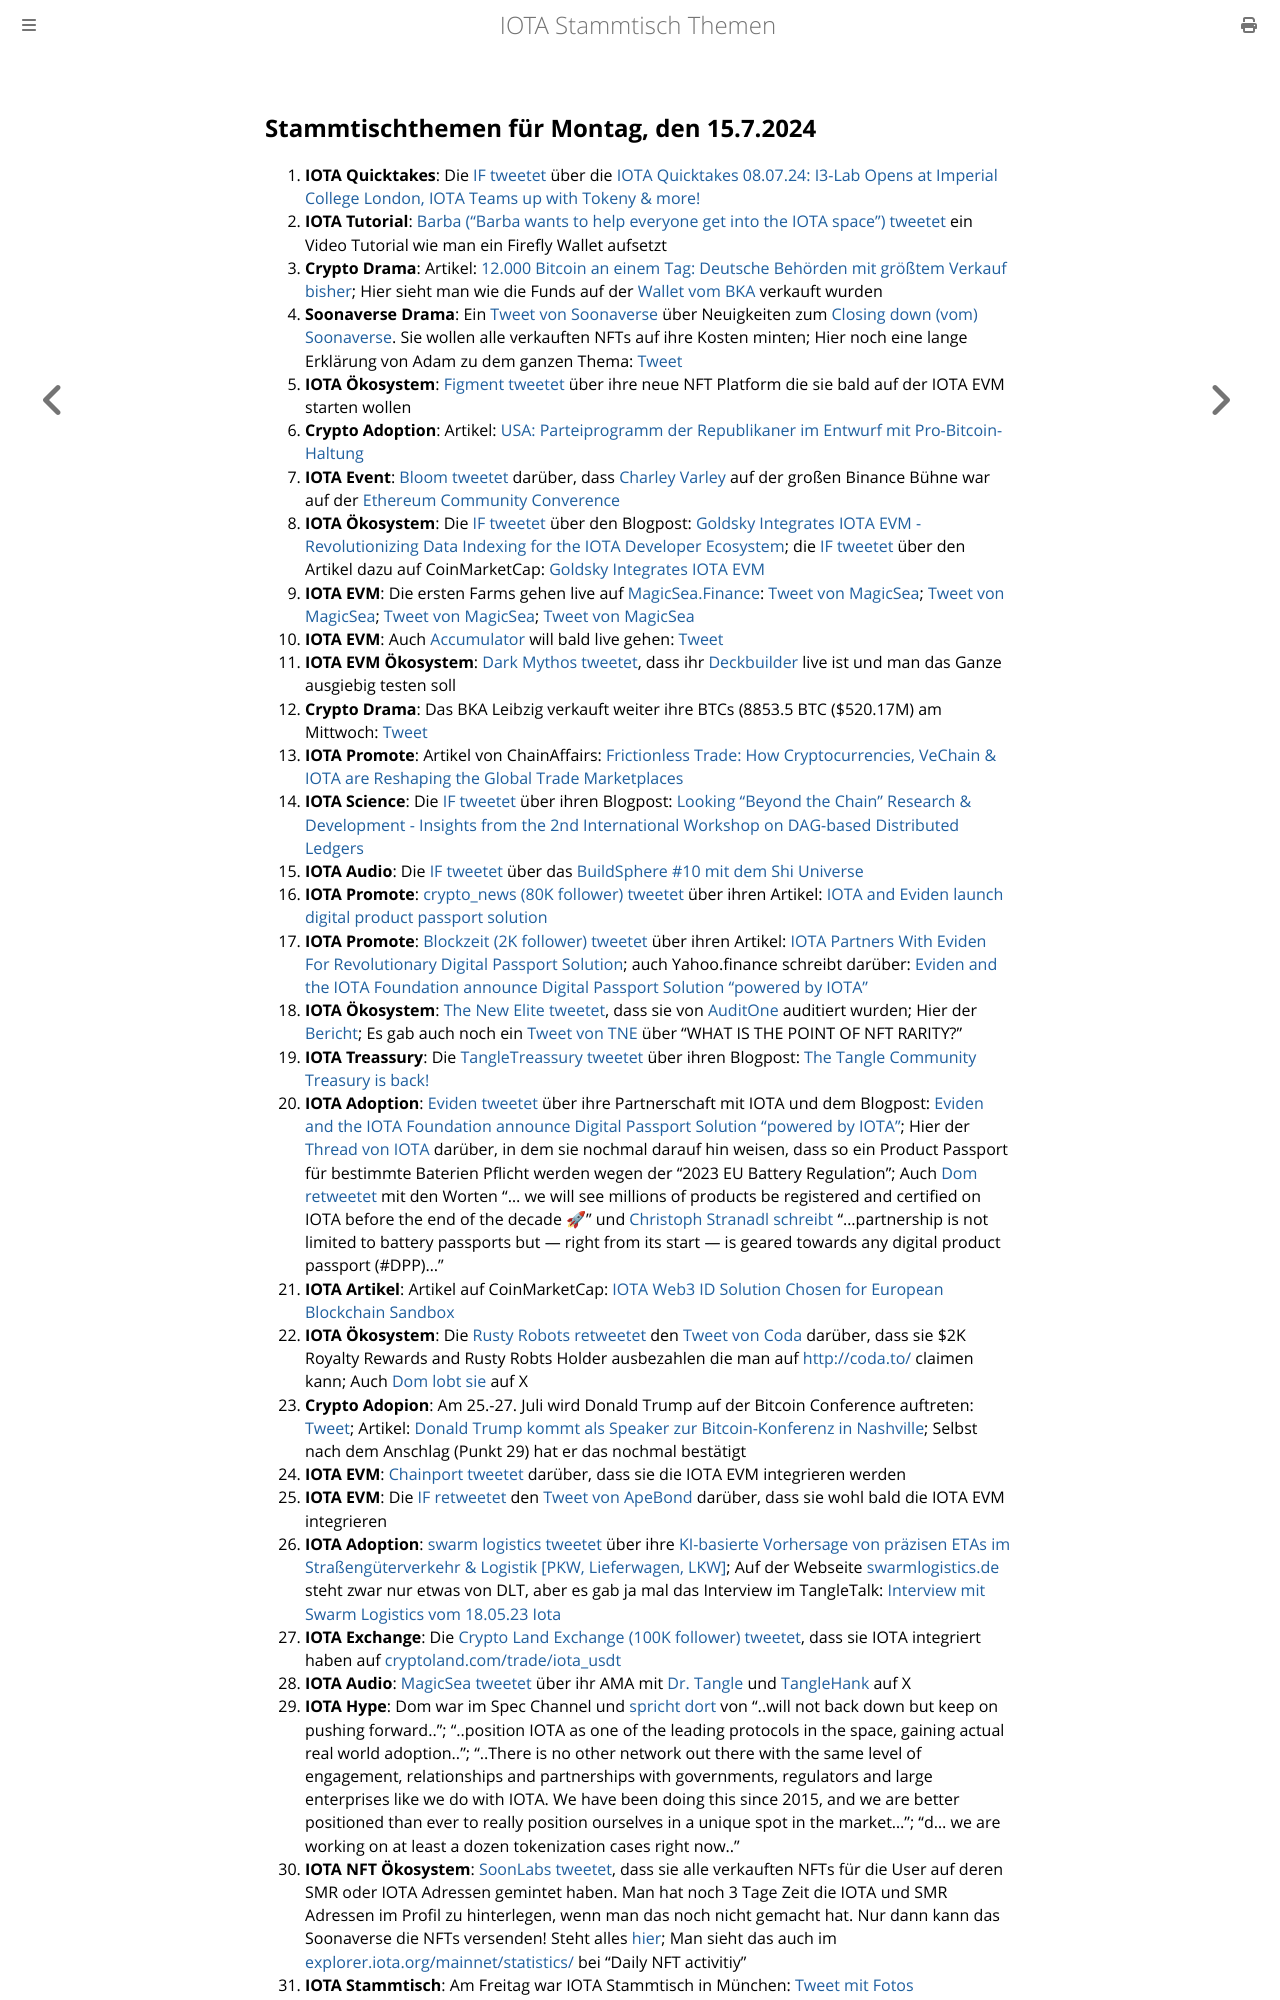

repository: iota-community/community-events · page: stammtisch/2024-07-15/index.html · generator: mdbook

## Stammtischthemen für Montag, den 15.7.2024

1. **IOTA Quicktakes**: Die [IF tweetet](https://x.com/iota/status/1810237438662431223) über die [IOTA Quicktakes 08.07.24: I3-Lab Opens at Imperial College London, IOTA Teams up with Tokeny & more!](https://www.youtube.com/watch?v=GWNstiigS2U)
2. **IOTA Tutorial**: [Barba ("Barba wants to help everyone get into the IOTA space") tweetet](https://x.com/Barba_ffm/status/1810372548577935689) ein Video Tutorial wie man ein Firefly Wallet aufsetzt 
3. **Crypto Drama**: Artikel: [12.000 Bitcoin an einem Tag: Deutsche Behörden mit größtem Verkauf bisher](https://www.btc-echo.de/schlagzeilen/12-000-bitcoin-deutsche-behoerden-mit-groesstem-verkauf-bisher-187884/); Hier sieht man wie die Funds auf der [Wallet vom BKA](https://platform.arkhamintelligence.com/explorer/entity/germany) verkauft wurden
4. **Soonaverse Drama**: Ein [Tweet von Soonaverse](https://x.com/soon_labs/status/1810474682875044124) über Neuigkeiten zum [Closing down (vom) Soonaverse](https://github.com/soonaverse/app/issues/182#issuecomment-2215800788). Sie wollen alle verkauften NFTs auf ihre Kosten minten; Hier noch eine lange Erklärung von Adam zu dem ganzen Thema: [Tweet](https://x.com/adam_unchained/status/1810354751579570402)
5. **IOTA Ökosystem**: [Figment tweetet](https://x.com/figment_nfts/status/1810339431343390930) über ihre neue NFT Platform die sie bald auf der IOTA EVM starten wollen
6. **Crypto Adoption**: Artikel: [USA: Parteiprogramm der Republikaner im Entwurf mit Pro-Bitcoin-Haltung](https://www.blocktrainer.de/blog/usa-parteiprogramm-der-republikaner-bitcoin)
7. **IOTA Event**: [Bloom tweetet](https://x.com/bloomwalletio/status/1810644345059672295) darüber, dass [Charley Varley](https://x.com/c_varley) auf der großen Binance Bühne war auf der [Ethereum Community Converence](https://x.com/EthCC)
8. **IOTA Ökosystem**: Die [IF tweetet](https://x.com/iota/status/1810660181828657271) über den Blogpost: [Goldsky Integrates IOTA EVM - Revolutionizing Data Indexing for the IOTA Developer Ecosystem](https://blog.iota.org/goldsky-integrates-iota-evm/); die [IF tweetet](https://x.com/iota/status/1811822839873339539) über den Artikel dazu auf CoinMarketCap: [Goldsky Integrates IOTA EVM](https://coinmarketcap.com/community/articles/668ce8f08ed49016bd325fa2/)
9. **IOTA EVM**: Die ersten Farms gehen live auf [MagicSea.Finance](https://magicsea.finance/home): [Tweet von MagicSea](https://x.com/MagicSeaDEX/status/1810909314845904951); [Tweet von MagicSea](https://x.com/MagicSeaDEX/status/1810947071396213221); [Tweet von MagicSea](https://x.com/MagicSeaDEX/status/1810779254076113383); [Tweet von MagicSea](https://x.com/MagicSeaDEX/status/1811268445264076896)
10. **IOTA EVM**: Auch [Accumulator](https://x.com/ACCU_DeFi) will bald live gehen: [Tweet](https://x.com/ACCU_DeFi/status/1810684537287934246)
11. **IOTA EVM Ökosystem**: [Dark Mythos tweetet](https://x.com/DarkMythosIOTA/status/1810956439155859485), dass ihr [Deckbuilder](https://explorer.dark-mythos.com/decks) live ist und man das Ganze ausgiebig testen soll
12. **Crypto Drama**: Das BKA Leibzig verkauft weiter ihre BTCs (8853.5 BTC ($520.17M) am Mittwoch: [Tweet](https://x.com/hoss_crypto/status/1810998072207421707)
13. **IOTA Promote**: Artikel von ChainAffairs: [Frictionless Trade: How Cryptocurrencies, VeChain & IOTA are Reshaping the Global Trade Marketplaces](https://chainaffairs.com/frictionless-trade-how-cryptocurrencies-vechain-iota-are-reshaping-the-global-trade-marketplaces/)
14. **IOTA Science**: Die [IF tweetet](https://x.com/iota/status/1811022567970337240) über ihren Blogpost: [Looking “Beyond the Chain” Research & Development - Insights from the 2nd International Workshop on DAG-based Distributed Ledgers](https://blog.iota.org/looking-beyond-the-chain/)
15. **IOTA Audio**: Die [IF tweetet](https://x.com/iota/status/1811052543167897683) über das [BuildSphere #10 mit dem Shi Universe](https://x.com/iota/status/1811052543167897683)
16. **IOTA Promote**: [crypto_news (80K follower) tweetet](https://x.com/itscrypto_news/status/1811394522007363812) über ihren Artikel: [IOTA and Eviden launch digital product passport solution](https://crypto.news/iota-and-eviden-launch-digital-product-passport-solution/)
17. **IOTA Promote**: [Blockzeit (2K follower) tweetet](https://x.com/BlockzeitE/status/1811484297733566968) über ihren Artikel: [IOTA Partners With Eviden For Revolutionary Digital Passport Solution](https://blockzeit.com/iota-partners-with-eviden-for-revolutionary-digital-passport-solution/); auch Yahoo.finance schreibt darüber: [Eviden and the IOTA Foundation announce Digital Passport Solution “powered by IOTA”](https://uk.finance.yahoo.com/news/eviden-iota-foundation-announce-digital-120000092.html?soc_src=social-sh&soc_trk=tw&tsrc=twtr)
18. **IOTA Ökosystem**: [The New Elite tweetet](https://x.com/TheNewElites_/status/1811359876167139521), dass sie von [AuditOne](https://x.com/auditone_dao) auditiert wurden; Hier der [Bericht](https://www.auditone.io/audit-report/the-new-elite); Es gab auch noch ein [Tweet von TNE](https://x.com/TheNewElites_/status/1812042312576340266) über "WHAT IS THE POINT OF NFT RARITY?"
19. **IOTA Treassury**: Die [TangleTreassury tweetet](https://x.com/TangleTreasury/status/1811367136327086193) über ihren Blogpost: [The Tangle Community Treasury is back!](https://medium.com/@tangletreasury_87751/the-tangle-community-treasury-is-back-d68f94dc8f02)
20. **IOTA Adoption**: [Eviden tweetet](https://x.com/Evidenlive/status/1811370327206703399) über ihre Partnerschaft mit IOTA und dem Blogpost: [Eviden and the IOTA Foundation announce Digital Passport Solution “powered by IOTA”](https://eviden.com/insights/press-releases/eviden-and-the-iota-foundation-announce-digital-passport-solution-powered-by-iota/); Hier der [Thread von IOTA](https://x.com/iota/status/1811373639196885350) darüber, in dem sie nochmal darauf hin weisen, dass so ein Product Passport für bestimmte Baterien Pflicht werden wegen der "2023 EU Battery Regulation"; Auch [Dom retweetet](https://x.com/DomSchiener/status/1811384848096858430) mit den Worten "... we will see millions of products be registered and certified on IOTA before the end of the decade 🚀" und [Christoph Stranadl schreibt](https://x.com/archimate/status/1811375316943667704) "...partnership is not limited to battery passports but — right from its start — is geared towards any digital product passport (#DPP)..."
21. **IOTA Artikel**: Artikel auf CoinMarketCap: [IOTA Web3 ID Solution Chosen for European Blockchain Sandbox](https://coinmarketcap.com/community/articles/666acae01883373089792239/)
22. **IOTA Ökosystem**: Die [Rusty Robots retweetet](https://x.com/RustyRobotCC/status/1811393761064190149) den [Tweet von Coda](https://x.com/coda_digital/status/1811392763897778284) darüber, dass sie $2K Royalty Rewards and Rusty Robts Holder ausbezahlen die man auf [http://coda.to/](http://coda.to/) claimen kann; Auch [Dom lobt sie](https://x.com/DomSchiener/status/1811487349349478756) auf X
23. **Crypto Adopion**: Am 25.-27. Juli wird Donald Trump auf der Bitcoin Conference auftreten: [Tweet](https://x.com/blocktrainer/status/1811183422062170464); Artikel: [Donald Trump kommt als Speaker zur Bitcoin-Konferenz in Nashville](https://www.blocktrainer.de/blog/donald-trump-kommt-als-speaker-zur-bitcoin-konferenz-in-nashville); Selbst nach dem Anschlag (Punkt 29) hat er das nochmal bestätigt
24. **IOTA EVM**: [Chainport tweetet](https://x.com/chain_port/status/1811450665421439394) darüber, dass sie die IOTA EVM integrieren werden
25. **IOTA EVM**: Die [IF retweetet](https://x.com/iota/status/1811402365628469674) den [Tweet von ApeBond](https://x.com/ApeBond/status/1811384962332950759) darüber, dass sie wohl bald die IOTA EVM integrieren
26. **IOTA Adoption**: [swarm logistics tweetet](https://x.com/SwarmLogistics/status/1811431435083100385) über ihre [KI-basierte Vorhersage von präzisen ETAs im Straßengüterverkehr & Logistik [PKW, Lieferwagen, LKW]](https://www.youtube.com/watch?v=3qUXwVB_CxQ); Auf der Webseite [swarmlogistics.de](https://swarmlogistics.de/) steht zwar nur etwas von DLT, aber es gab ja mal das Interview im TangleTalk: [Interview mit Swarm Logistics vom 18.05.23 Iota](https://www.youtube.com/watch?v=DsXTIZid0Po)
27. **IOTA Exchange**: Die [Crypto Land Exchange (100K follower) tweetet](https://x.com/CryptoLandEx/status/1811378030658363755), dass sie IOTA integriert haben auf [cryptoland.com/trade/iota_usdt](https://www.cryptoland.com/trade/iota_usdt)
28. **IOTA Audio**: [MagicSea tweetet](https://x.com/MagicSeaDEX/status/1811653504194249087) über ihr AMA mit [Dr. Tangle](https://x.com/dr_tangle) und [TangleHank](https://x.com/TangleHank) auf X
29. **IOTA Hype**: Dom war im Spec Channel und [spricht dort](https://discord.com/channels/397872799483428865/738665041217323068/1261050426128859159) von "..will not back down but keep on pushing forward.."; "..position IOTA as one of the leading protocols in the space, gaining actual real world adoption.."; "..There is no other network out there with the same level of engagement, relationships and partnerships with governments, regulators and large enterprises like we do with IOTA. We have been doing this since 2015, and we are better positioned than ever to really position ourselves in a unique spot in the market..."; "d... we are working on at least a dozen tokenization cases right now.."
30. **IOTA NFT Ökosystem**: [SoonLabs tweetet](https://x.com/soon_labs/status/1811624307833078252), dass sie alle verkauften NFTs für die User auf deren SMR oder IOTA Adressen gemintet haben. Man hat noch 3 Tage Zeit die IOTA und SMR Adressen im Profil zu hinterlegen, wenn man das noch nicht gemacht hat. Nur dann kann das Soonaverse die NFTs versenden! Steht alles [hier](https://github.com/soonaverse/app/issues/182#issuecomment-2224298707); Man sieht das auch im [explorer.iota.org/mainnet/statistics/](https://explorer.iota.org/mainnet/statistics/) bei "Daily NFT activitiy"
31. **IOTA Stammti
